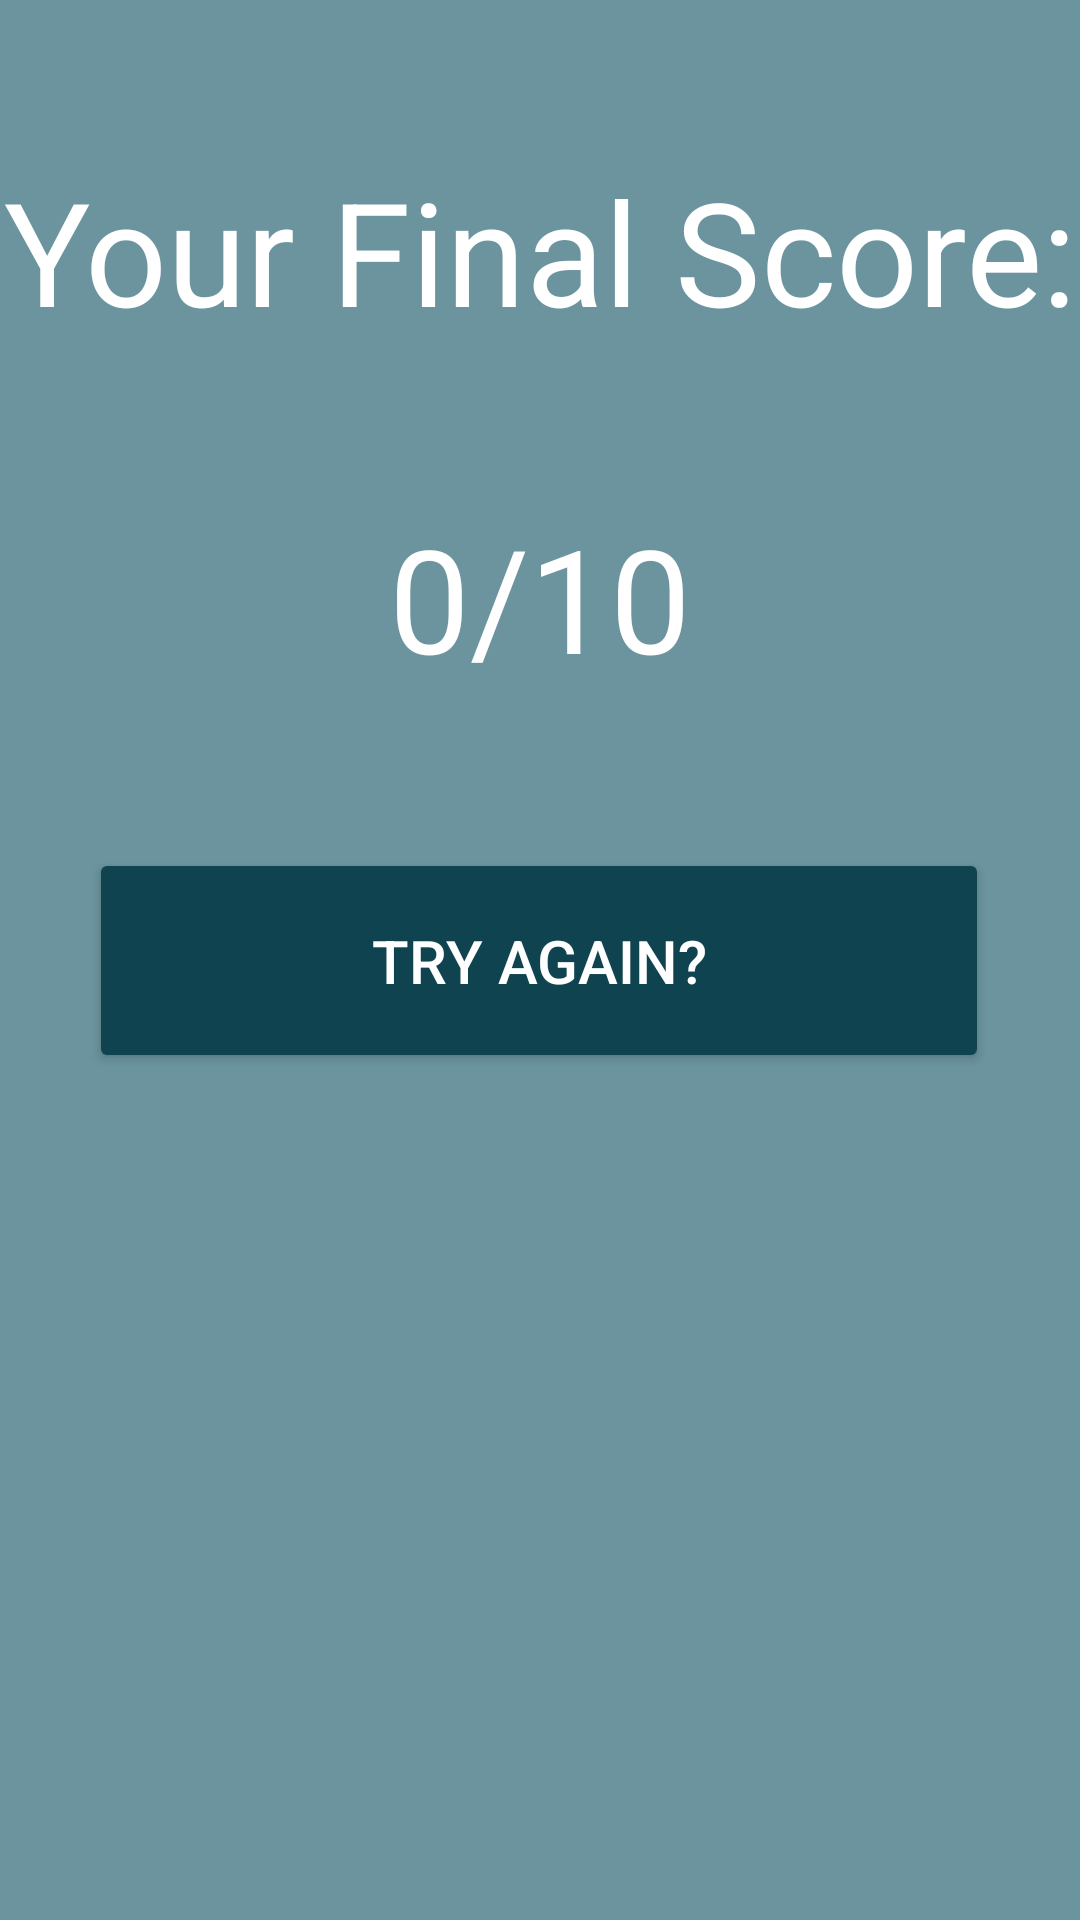

Here is an Android app screen rendered from its layout file. Give the layout XML and the strings, colors and styles it references.
<!-- AndroidManifest.xml: application theme Theme.QuizBuilder -->
<!-- res/layout/activity_results.xml -->
<?xml version="1.0" encoding="utf-8"?>
<androidx.constraintlayout.widget.ConstraintLayout xmlns:android="http://schemas.android.com/apk/res/android"
    xmlns:app="http://schemas.android.com/apk/res-auto"
    xmlns:tools="http://schemas.android.com/tools"
    android:layout_width="match_parent"
    android:layout_height="match_parent"
    android:background="@color/mainBackground"
    tools:context=".ResultsActivity">

    <TextView
        android:id="@+id/resultsScreenTV"
        android:layout_width="wrap_content"
        android:layout_height="wrap_content"
        android:text="@string/resultsScreen"
        android:textAlignment="center"
        android:textColor="@color/white"
        android:textSize="@dimen/largeText"
        app:layout_constraintBottom_toTopOf="@+id/scoreTV"
        app:layout_constraintEnd_toEndOf="parent"
        app:layout_constraintHorizontal_bias="0.5"
        app:layout_constraintStart_toStartOf="parent"
        app:layout_constraintTop_toTopOf="parent" />

    <TextView
        android:id="@+id/scoreTV"
        android:layout_width="wrap_content"
        android:layout_height="wrap_content"
        android:text="@string/score"
        android:textAlignment="center"
        android:textColor="@color/white"
        android:textSize="@dimen/largeText"
        app:layout_constraintBottom_toTopOf="@+id/tryAgainBtn"
        app:layout_constraintEnd_toEndOf="parent"
        app:layout_constraintStart_toStartOf="parent"
        app:layout_constraintTop_toBottomOf="@+id/resultsScreenTV"
        app:layout_constraintVertical_bias="0.5" />

    <Button
        android:id="@+id/tryAgainBtn"
        android:layout_width="300dp"
        android:layout_height="75dp"
        android:backgroundTint="@color/buttonColorRegular"
        android:text="@string/tryAgain"
        android:textColor="@color/white"
        android:textSize="@dimen/regularText"
        app:cornerRadius="25dp"
        app:layout_constraintBottom_toBottomOf="parent"
        app:layout_constraintEnd_toEndOf="parent"
        app:layout_constraintHorizontal_bias="0.495"
        app:layout_constraintStart_toStartOf="parent"
        app:layout_constraintTop_toTopOf="parent"
        app:layout_constraintVertical_bias="0.5" />

</androidx.constraintlayout.widget.ConstraintLayout>
<!-- resources referenced by this layout -->
<resources>
  <color name="buttonColorRegular">#0F434F</color>
  <color name="mainBackground">#6B949E</color>
  <color name="white">#FFFFFFFF</color>
  <dimen name="largeText">48sp</dimen>
  <dimen name="regularText">20sp</dimen>
  <string name="resultsScreen">Your Final Score:</string>
  <string name="score">0/10</string>
  <string name="tryAgain">Try Again?</string>
  <style name="Theme.QuizBuilder" parent="Theme.MaterialComponents.DayNight.NoActionBar">
          
          <item name="colorPrimary">@color/mainBackground</item>
          <item name="colorPrimaryVariant">@color/buttonColorRegular</item>
          <item name="colorOnPrimary">@color/white</item>
          
          <item name="colorSecondary">@color/teal_200</item>
          <item name="colorSecondaryVariant">@color/teal_700</item>
          <item name="colorOnSecondary">@color/black</item>
          
          <item name="android:statusBarColor">?attr/colorPrimaryVariant</item>
          
      </style>
  <color name="teal_200">#FF03DAC5</color>
  <color name="teal_700">#FF018786</color>
  <color name="black">#FF000000</color>
</resources>
